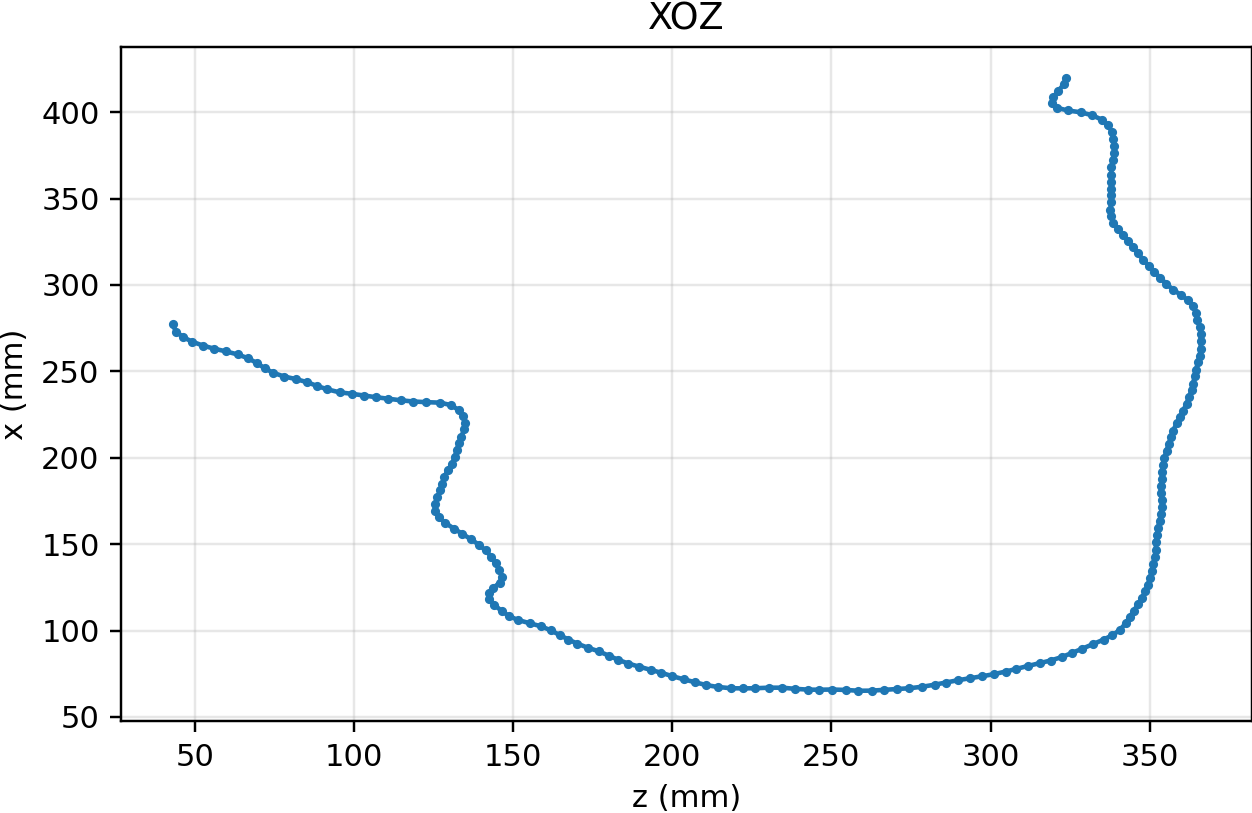

The file beside this chart, header and first rows:
323.627228, 419.798431
323.1, 416.3
321.3, 412.3
319.7, 408.7
319.3, 405.1
320.9, 402.5
324.3, 401
328.4, 399.9
332, 398.2
334.9, 395.8
336.9, 392.5
338.1, 388.6
338.6, 384.5
339, 380.5
338.9, 376.2
338.4, 372.4
338, 368.2
338, 363.9
338, 359.7
337.9, 355.4
338, 352
337.8, 347.8
337.7, 343.7
337.8, 340.1
338.6, 335.9
340, 332.5
341.8, 328.7
343.2, 325.5
344.8, 321.8
346.3, 318.3
348, 314.6
349.7, 311.1
351.5, 307.5
353.3, 304.2
355.3, 300.6
357.3, 297.3
360, 294
362.1, 291.1
363.7, 287.8
364.6, 283.7
365, 279.8
365.7, 275.9
366, 271.7
366.1, 267.5
366, 263.2
365.7, 259
365.2, 255.1
364.6, 250.9
364.2, 247.1
363.6, 242.8
363.2, 239
362.3, 235.1
361.6, 231.2
360.5, 227.1
359.5, 223.7
358.5, 219.9
357.4, 215.7
356.7, 211.9
356, 208
355.3, 204.1
354.6, 199.9
... 139 more rows
